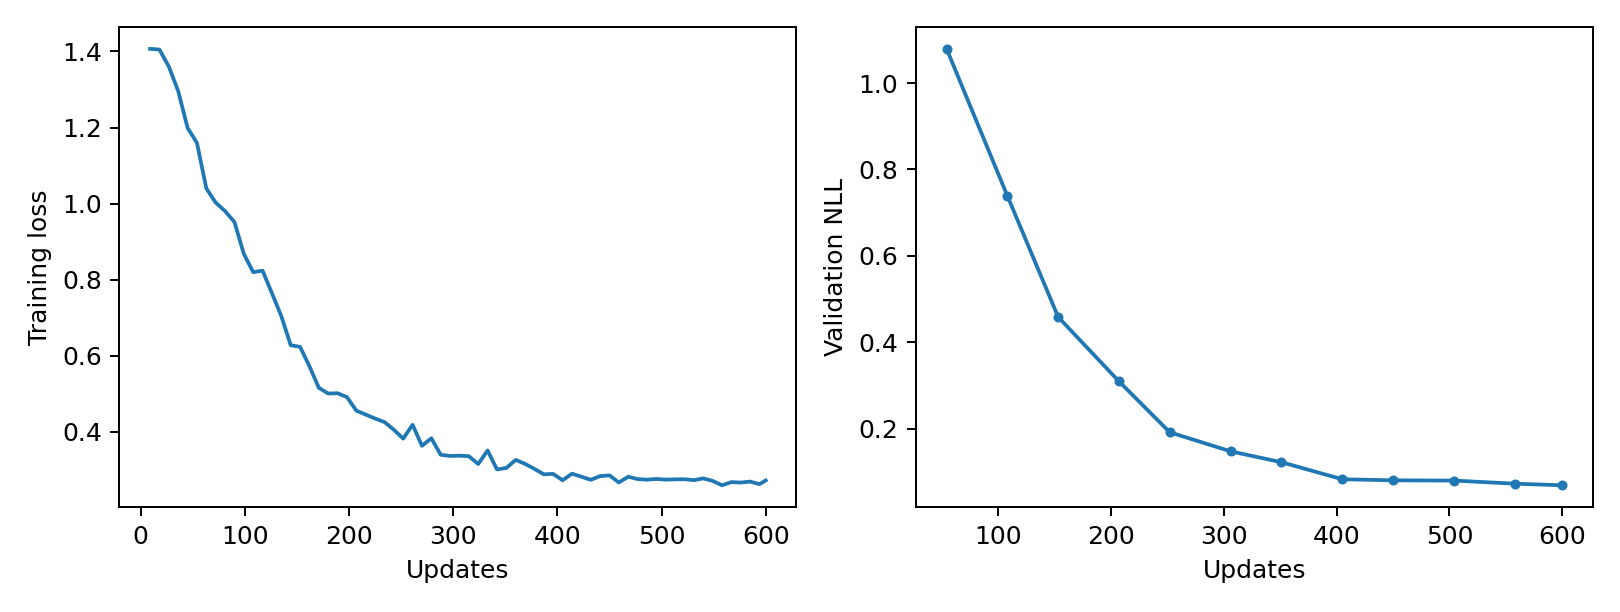

Data behind this chart, as committed beside it:
epoch, updates, train_loss, validation_nll, train_seconds, peak_gpu_mib
1, 9, 1.407, , 0.6435, 1196
2, 18, 1.405, , 0.6452, 1196
3, 27, 1.36, , 0.6528, 1196
4, 36, 1.296, , 0.6531, 1196
5, 45, 1.199, , 0.6423, 1196
6, 54, 1.16, 1.079, 0.6408, 1196
7, 63, 1.04, , 0.6429, 1196
8, 72, 1.003, , 0.6432, 1196
9, 81, 0.9804, , 0.6494, 1196
10, 90, 0.9516, , 0.6547, 1196
11, 99, 0.868, , 0.6428, 1196
12, 108, 0.82, 0.7383, 0.6432, 1196
13, 117, 0.8238, , 0.6443, 1196
14, 126, 0.7644, , 0.6428, 1196
15, 135, 0.7043, , 0.6477, 1196
16, 144, 0.6279, , 0.6539, 1196
17, 153, 0.6236, 0.4584, 0.6441, 1196
18, 162, 0.5724, , 0.6423, 1196
19, 171, 0.516, , 0.6419, 1196
20, 180, 0.501, , 0.6421, 1196
21, 189, 0.5017, , 0.6497, 1196
22, 198, 0.4915, , 0.6519, 1196
23, 207, 0.4561, 0.3093, 0.6429, 1196
24, 216, 0.4456, , 0.643, 1196
25, 225, 0.4352, , 0.6438, 1196
26, 234, 0.426, , 0.6502, 1196
27, 243, 0.4058, , 0.6531, 1196
28, 252, 0.3824, 0.1916, 0.6477, 1196
29, 261, 0.4189, , 0.643, 1196
30, 270, 0.3636, , 0.643, 1196
31, 279, 0.3833, , 0.6435, 1196
32, 288, 0.34, , 0.6419, 1196
33, 297, 0.3369, , 0.6509, 1196
34, 306, 0.3376, 0.1477, 0.6595, 1196
35, 315, 0.3363, , 0.6715, 1196
36, 324, 0.3156, , 0.6566, 1196
37, 333, 0.3513, , 0.6453, 1196
38, 342, 0.3015, , 0.6438, 1196
39, 351, 0.3053, 0.1225, 0.6411, 1196
40, 360, 0.3266, , 0.6409, 1196
41, 369, 0.316, , 0.6485, 1196
42, 378, 0.3029, , 0.6555, 1196
43, 387, 0.2887, , 0.6442, 1196
44, 396, 0.2898, , 0.6426, 1196
45, 405, 0.273, 0.08306, 0.6416, 1196
46, 414, 0.2903, , 0.6433, 1196
47, 423, 0.2824, , 0.6491, 1196
48, 432, 0.2741, , 0.6541, 1196
49, 441, 0.2839, , 0.643, 1196
50, 450, 0.286, 0.08063, 0.6413, 1196
51, 459, 0.2671, , 0.6432, 1196
52, 468, 0.2823, , 0.6447, 1196
53, 477, 0.2761, , 0.6487, 1196
54, 486, 0.2745, , 0.6548, 1196
55, 495, 0.2764, , 0.643, 1196
56, 504, 0.2747, 0.08001, 0.6419, 1196
57, 513, 0.2755, , 0.6402, 1196
58, 522, 0.2757, , 0.6439, 1196
59, 531, 0.2733, , 0.6477, 1196
60, 540, 0.2779, , 0.6555, 1196
... 7 more rows
